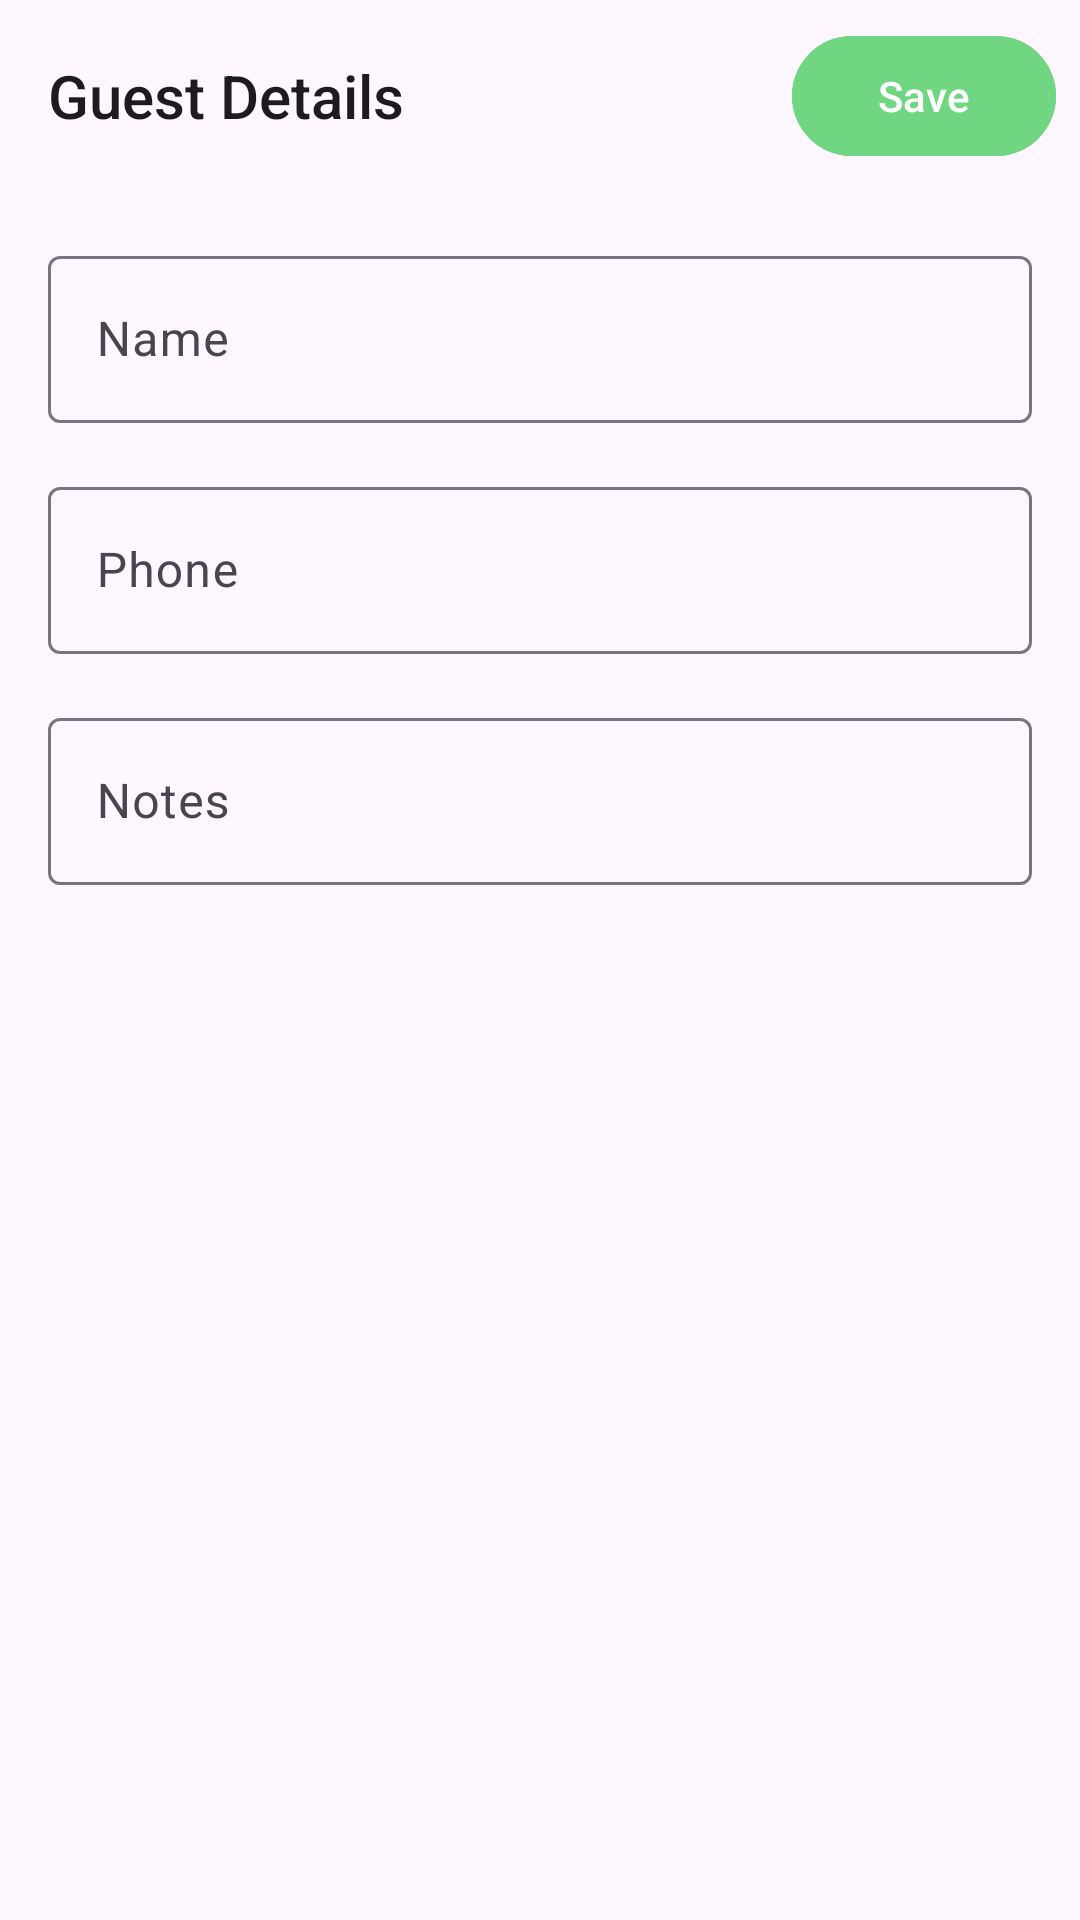

Produce the Android XML layout that renders to this screen, including the resource entries it uses.
<!-- AndroidManifest.xml: application theme Theme.TomatoSandwich -->
<!-- res/layout/fragment_details_input.xml -->
<?xml version="1.0" encoding="utf-8"?>
<androidx.constraintlayout.widget.ConstraintLayout xmlns:android="http://schemas.android.com/apk/res/android"
    xmlns:app="http://schemas.android.com/apk/res-auto"
    xmlns:tools="http://schemas.android.com/tools"
    android:layout_width="match_parent"
    android:layout_height="match_parent"
    tools:context=".ui.MainActivity">

    <com.google.android.material.appbar.MaterialToolbar
        android:id="@+id/toolbar"
        android:layout_width="match_parent"
        android:layout_height="wrap_content"
        app:layout_constraintTop_toTopOf="parent">

        <TextView
            android:id="@+id/tvTitle"
            android:layout_width="wrap_content"
            android:layout_height="wrap_content"
            android:text="@string/guest_details"
            android:textAppearance="@style/TextAppearance.AppCompat.Title" />

        <com.google.android.material.button.MaterialButton
            android:id="@+id/btnSave"
            android:layout_width="wrap_content"
            android:layout_height="wrap_content"
            android:layout_gravity="end"
            android:layout_margin="8dp"
            android:backgroundTint="@color/lettuce"
            android:text="@string/save" />
    </com.google.android.material.appbar.MaterialToolbar>

    <ScrollView
        android:layout_width="match_parent"
        android:layout_height="wrap_content"
        android:orientation="vertical"
        app:layout_constraintTop_toBottomOf="@id/toolbar">

        <LinearLayout
            android:layout_width="match_parent"
            android:layout_height="wrap_content"
            android:orientation="vertical"
            android:padding="16dp">

            <com.google.android.material.textfield.TextInputLayout
                android:id="@+id/textInputLayoutName"
                android:layout_width="match_parent"
                android:layout_height="wrap_content"
                android:hint="@string/hint_name">

                <com.google.android.material.textfield.TextInputEditText
                    android:id="@+id/textInputEditTextName"
                    android:layout_width="match_parent"
                    android:layout_height="wrap_content" />

            </com.google.android.material.textfield.TextInputLayout>


            <com.google.android.material.textfield.TextInputLayout
                android:id="@+id/textInputLayoutPhone"
                android:layout_width="match_parent"
                android:layout_height="wrap_content"
                android:layout_marginTop="16dp"
                android:hint="@string/hint_phone">

                <com.google.android.material.textfield.TextInputEditText
                    android:id="@+id/textInputEditTextPhone"
                    android:layout_width="match_parent"
                    android:layout_height="wrap_content"
                    android:inputType="phone"
                    android:maxLines="1" />

            </com.google.android.material.textfield.TextInputLayout>


            <com.google.android.material.textfield.TextInputLayout
                android:id="@+id/textInputLayoutNotes"
                android:layout_width="match_parent"
                android:layout_height="wrap_content"
                android:layout_marginTop="16dp"
                android:hint="@string/hint_notes">

                <com.google.android.material.textfield.TextInputEditText
                    android:id="@+id/textInputEditTextNotes"
                    android:layout_width="match_parent"
                    android:layout_height="wrap_content"
                    android:inputType="textMultiLine" />

            </com.google.android.material.textfield.TextInputLayout>

        </LinearLayout>
    </ScrollView>


</androidx.constraintlayout.widget.ConstraintLayout>
<!-- resources referenced by this layout -->
<resources>
  <color name="lettuce">#70D681</color>
  <string name="guest_details">Guest Details</string>
  <string name="hint_name">Name</string>
  <string name="hint_notes">Notes</string>
  <string name="hint_phone">Phone</string>
  <string name="save">Save</string>
  <style name="Theme.TomatoSandwich" parent="Base.Theme.TomatoSandwich" />
  <style name="Base.Theme.TomatoSandwich" parent="Theme.Material3.DayNight.NoActionBar">
          
          
      </style>
</resources>
